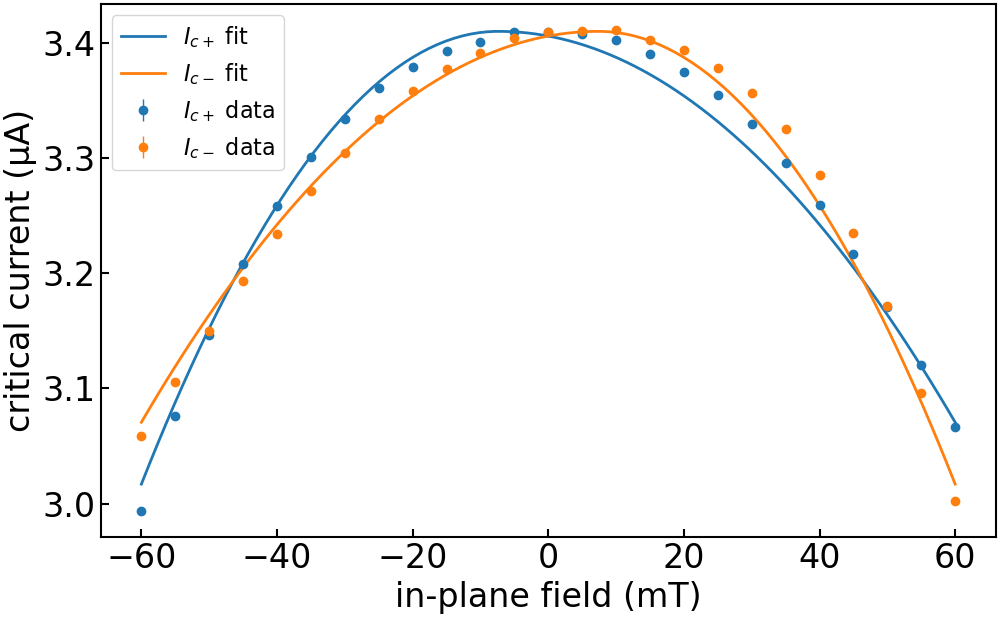

The table this chart was drawn from, first rows:
imax, b, c, bstar, imax_err, b_err, c_err, bstar_err, ndata, chisqr, redchi, rsquared, datapath, bcol, icp_col, icm_col, icp_err_col, icm_err_col, bmax, bmask, invert_current, remove_zero_field_offset, quiet
3.4096965666643688e-06, 31.76, -0.31, -0.007376, 0.0, 0.6461, 0.03755, 0.0009888, 50, 7.994134107316686e-15, 1.7008795973014226e-16, 0.9893, ../data/processed/centermax/JS633-W2_Wsc…, , ic+ from fit, ic- from fit, rmse+, rmse-, 0.15, , False, True, True
